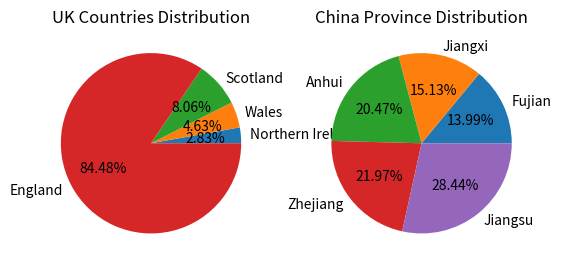

Recreate this plot in Python.
import matplotlib.pyplot as plt
uk_countries=[57.11,3.13,1.91,5.45]
china_province=[65.77,41.88,45.28,61.27,85.15]
uk=sorted(uk_countries)
china=sorted(china_province)
uk_country=["Northern Ireland","Wales","Scotland","England"]
china_province=["Fujian","Jiangxi","Anhui","Zhejiang","Jiangsu"]
fig, (ax1, ax2) = plt.subplots(1, 2)
ax1.pie(uk,labels=uk_country,autopct="%1.2f%%")
ax1.set_title("UK Countries Distribution")
ax2.pie(china,labels=china_province,autopct="%1.2f%%")
ax2.set_title("China Province Distribution")
plt.show()